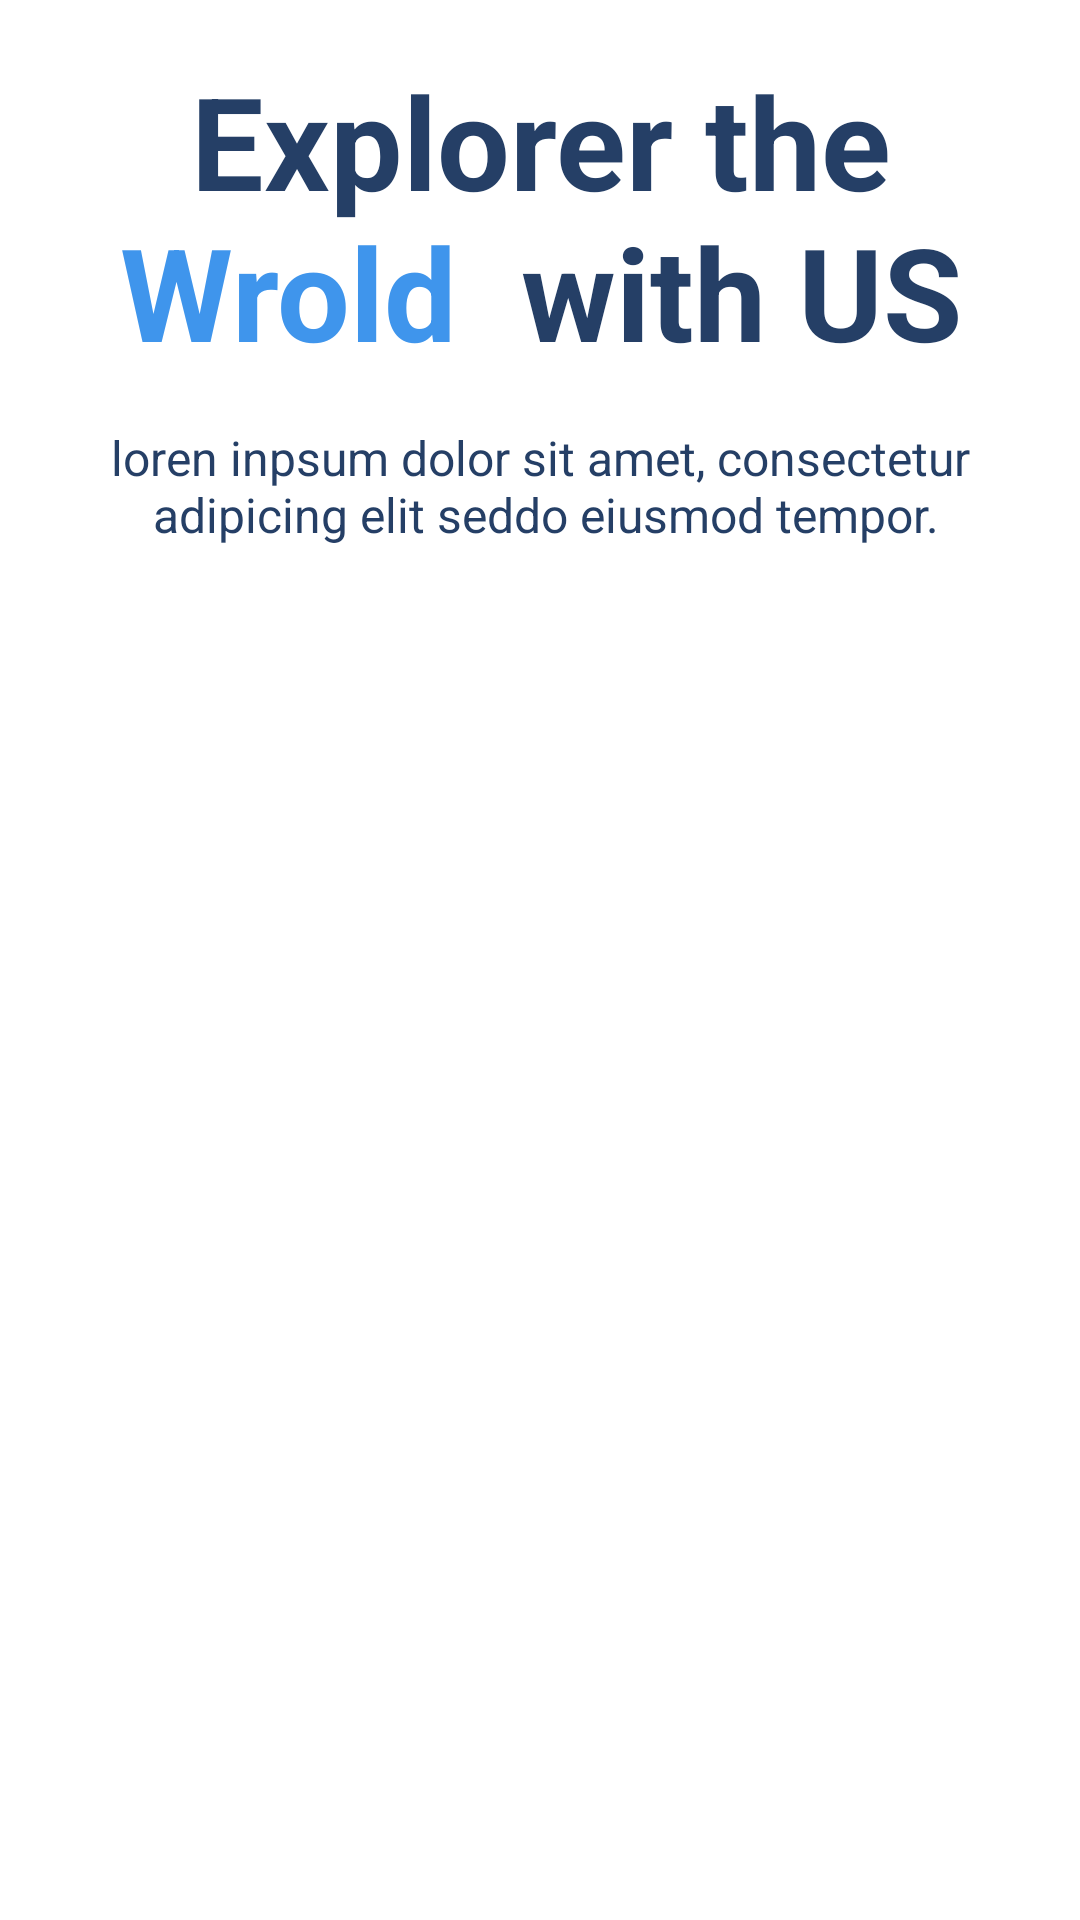

Here is an Android app screen rendered from its layout file. Give the layout XML and the strings, colors and styles it references.
<!-- AndroidManifest.xml: application theme Theme.Travel -->
<!-- res/layout/activity_intro.xml -->
<?xml version="1.0" encoding="utf-8"?>
<androidx.constraintlayout.widget.ConstraintLayout xmlns:android="http://schemas.android.com/apk/res/android"
    xmlns:app="http://schemas.android.com/apk/res-auto"
    xmlns:tools="http://schemas.android.com/tools"
    android:id="@+id/main"
    android:layout_width="match_parent"
    android:layout_height="match_parent"
    android:background="@color/white"
    android:orientation="vertical"
    tools:context=".Activity.IntroActivity">

    <ScrollView
        android:layout_width="match_parent"
        android:layout_height="match_parent">

        <LinearLayout
            android:layout_width="match_parent"
            android:layout_height="wrap_content"
            android:orientation="vertical" >

            <ImageView
                android:id="@+id/introBton"
                android:layout_width="match_parent"
                android:layout_height="wrap_content"
                android:scaleType="centerCrop"
                android:layout_marginBottom="10dp"
                app:srcCompat="@drawable/intro_pic" />

            <TextView
                android:id="@+id/textView"
                android:layout_width="match_parent"
                android:layout_height="wrap_content"
                android:text="@string/introTitle"
                android:textStyle="bold"
                android:textSize="43sp"
                android:layout_margin="8dp"
                android:textColor="@color/darkBule"
                android:textAlignment="center"
                />

            <TextView
                android:id="@+id/textView2"
                android:layout_width="match_parent"
                android:layout_height="wrap_content"
                android:text="@string/subintro"
                android:textColor="@color/darkBule"
                android:gravity="center"
                android:layout_margin="8sp"
                android:textSize="16dp"
                />
        </LinearLayout>
    </ScrollView>
</androidx.constraintlayout.widget.ConstraintLayout>
<!-- resources referenced by this layout -->
<resources>
  <color name="darkBule">#253f66</color>
  <color name="white">#FFFFFFFF</color>
  <string name="introTitle">Explorer the<font color="#3f95ec"> Wrold </font> with US</string>
  <string name="subintro">loren inpsum dolor sit amet, consectetur\n adipicing elit seddo eiusmod tempor.</string>
      &gt;
  <style name="Theme.Travel" parent="Base.Theme.Travel" />
  <style name="Base.Theme.Travel" parent="Theme.Material3.DayNight.NoActionBar">
          
          
      </style>
</resources>
